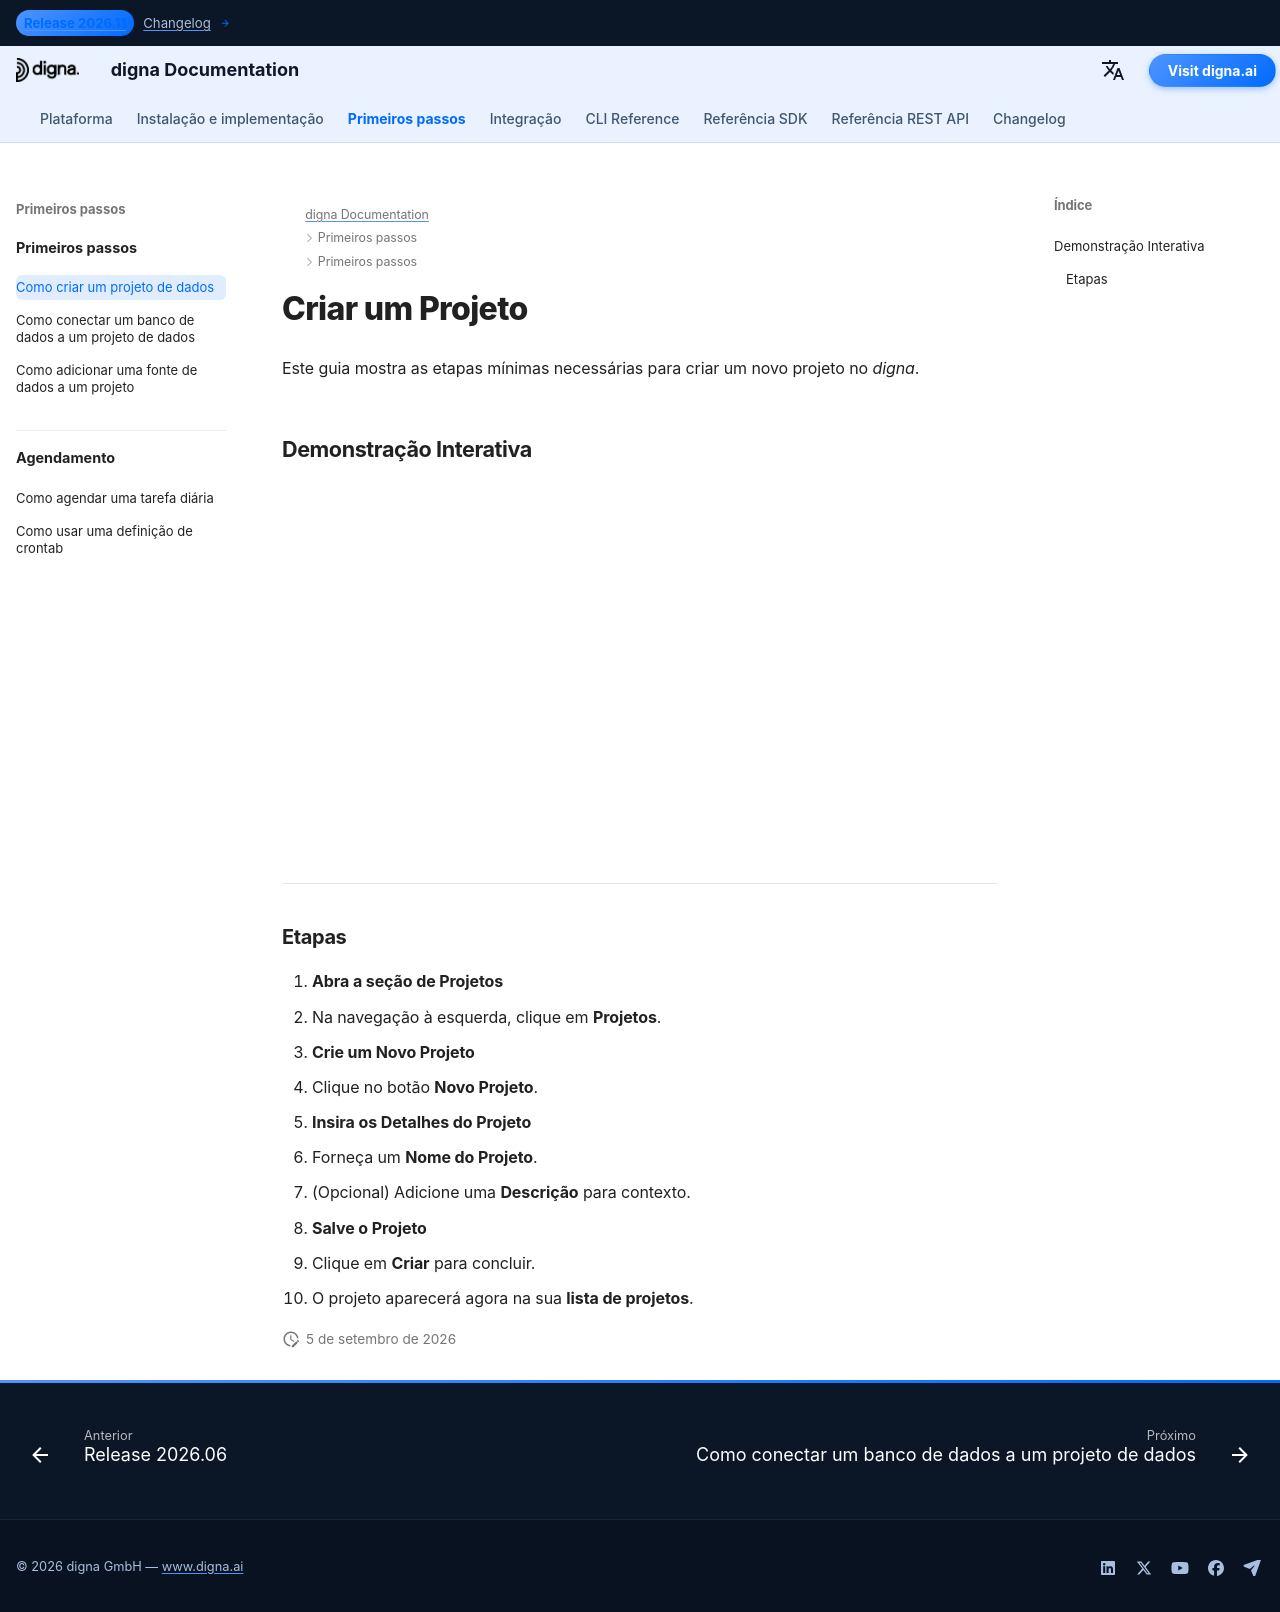

repository: dignaai/digna-docs · page: pt/getting_started/how_to_create_project/index.html · generator: mkdocs

---
title: Criar um Projeto | Documentação do digna
description: Guia passo a passo para criar um novo projeto no digna. Saiba como abrir a seção de projetos, inserir detalhes e salvar projetos com uma demonstração interativa.
image: /assets/logo_square.png
---


# Criar um Projeto

Este guia mostra as etapas mínimas necessárias para criar um novo projeto no *digna*.  



## Demonstração Interativa


<!--ARCADE EMBED START--><div style="position: relative; padding-bottom: calc(45.27777777777778% + 41px); height: 0; width: 100%;"><iframe src="https://demo.arcade.software/1YT62kcY77UfjZreMhLz?embed&embed_mobile=tab&embed_desktop=inline&show_copy_link=true" title="Create a New Data Project" frameborder="0" loading="lazy" webkitallowfullscreen mozallowfullscreen allowfullscreen allow="clipboard-write" style="position: absolute; top: 0; left: 0; width: 100%; height: 100%; color-scheme: light;" ></iframe></div><!--ARCADE EMBED END-->

---


### Etapas

1. **Abra a seção de Projetos**
   - Na navegação à esquerda, clique em **Projetos**.

2. **Crie um Novo Projeto**
   - Clique no botão **Novo Projeto**.

3. **Insira os Detalhes do Projeto**
   - Forneça um **Nome do Projeto**.  
   - (Opcional) Adicione uma **Descrição** para contexto.

4. **Salve o Projeto**
   - Clique em **Criar** para concluir.  
   - O projeto aparecerá agora na sua **lista de projetos**.
